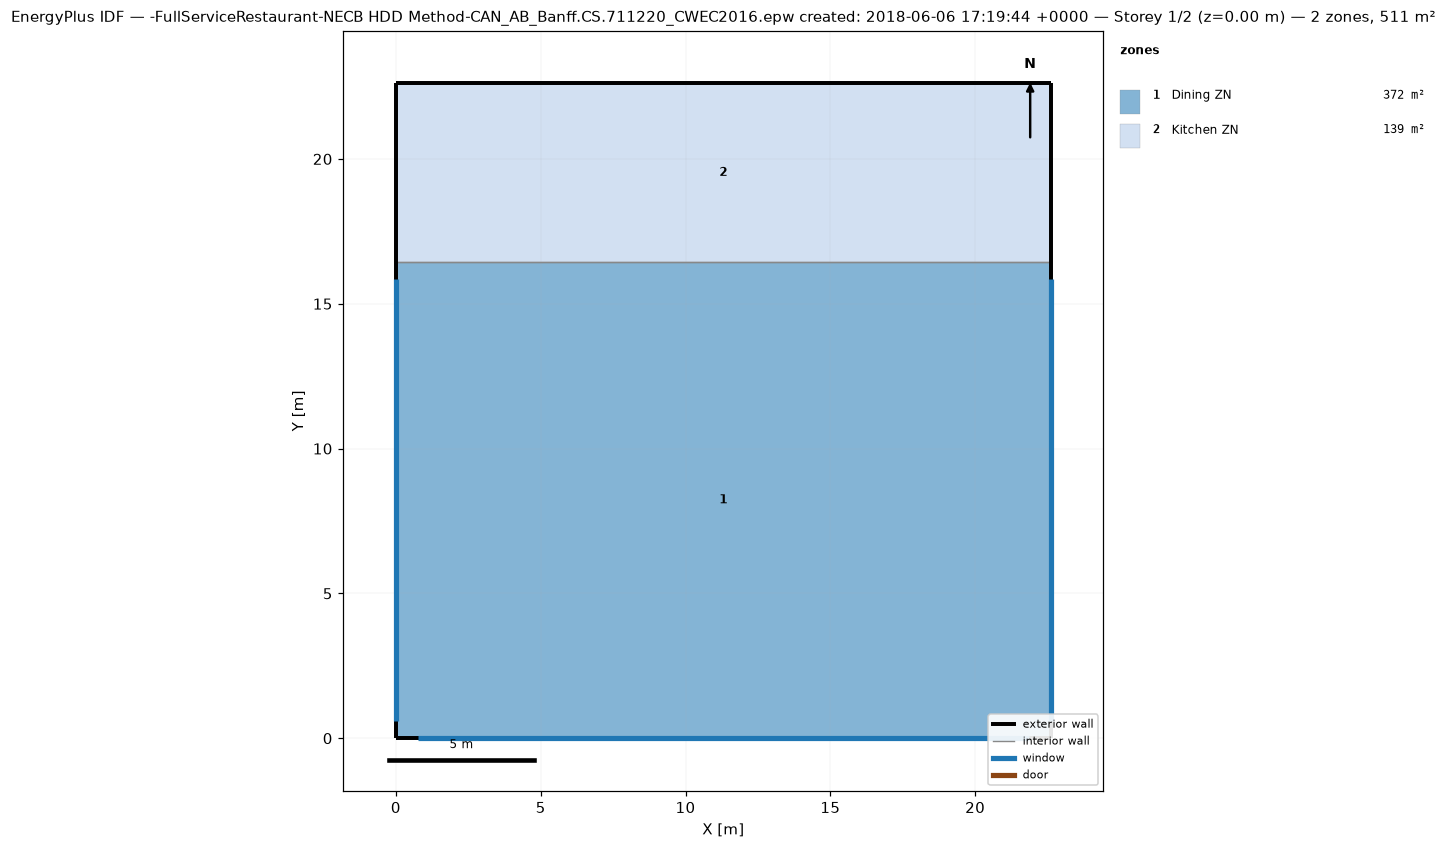
=== STOREY PLAN SPEC (per zone: floor XY polygon, exterior-wall plan segments, windows/doors) ===
zone 1: Dining ZN  (371.7 m²)
  floor: (22.61, 16.44) (22.61, 0.00) (0.00, 0.00) (0.00, 16.44)
  exterior wall: (22.61, 0.00) – (22.61, 16.44)  [16.4 m]
    window: (22.61, 0.60) – (22.61, 15.84)  [13.9 m²]
  exterior wall: (0.00, 0.00) – (22.61, 0.00)  [22.6 m]
    window: (0.75, 0.00) – (21.86, 0.00)  [19.3 m²]
  exterior wall: (0.00, 16.44) – (0.00, 0.00)  [16.4 m]
    window: (0.00, 15.84) – (0.00, 0.60)  [13.9 m²]
  interior walls: 1
zone 2: Kitchen ZN  (139.4 m²)
  floor: (22.61, 22.61) (22.61, 16.44) (0.00, 16.44) (0.00, 22.61)
  exterior wall: (22.61, 16.44) – (22.61, 22.61)  [6.2 m]
  exterior wall: (22.61, 22.61) – (0.00, 22.61)  [22.6 m]
  exterior wall: (0.00, 22.61) – (0.00, 16.44)  [6.2 m]
  interior walls: 1

=== DERIVED (storey summary) ===
Building: -FullServiceRestaurant-NECB HDD Method-CAN_AB_Banff.CS.711220_CWEC2016.epw created: 2018-06-06 17:19:44 +0000
Storey: 1 of 2  (floor level z = 0.00 m)
Storey gross floor area: 511.2 m²
Zones on this storey: 2
  - Dining ZN: floor 371.7 m²; exterior wall 55.5 m (169.2 m²); 3 window(s) 47.2 m²; WWR 27.9%
  - Kitchen ZN: floor 139.4 m²; exterior wall 34.9 m (106.5 m²); WWR 0.0%
Zone adjacency (shared interzone walls):
  - Dining ZN ↔ Kitchen ZN